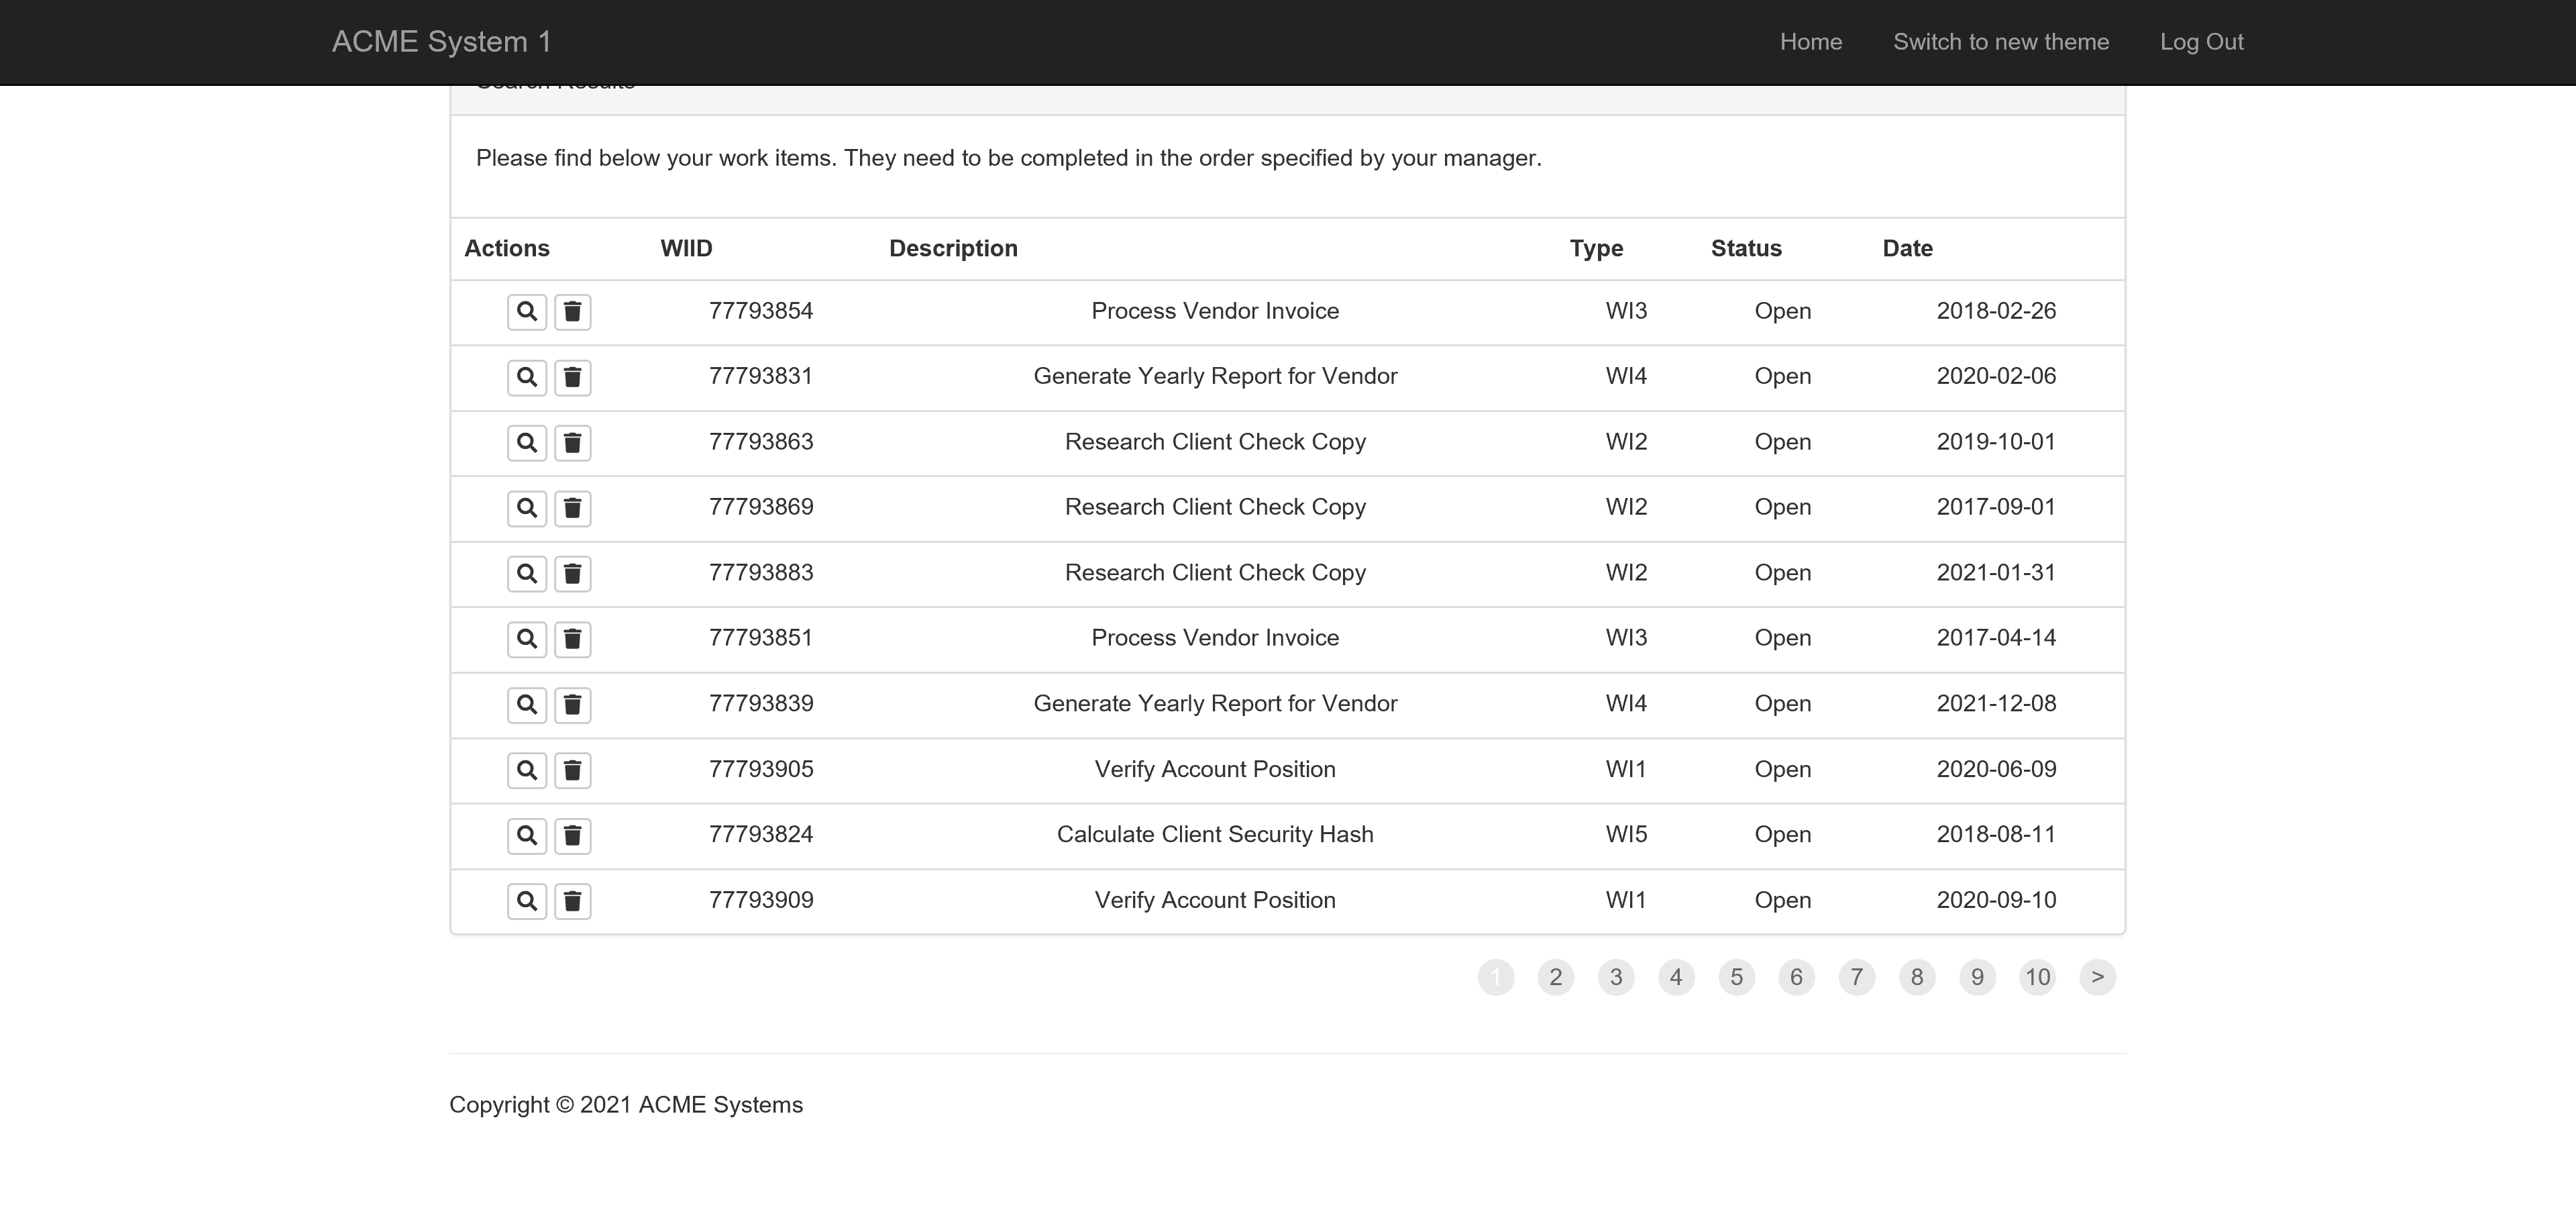
Task: All Excercised for Ui Automation with the Classic Experience
Workflow: Main

Step 1: Attach Browser 'ACMESyste Page' in window 'ACME System 1 - Work Items'

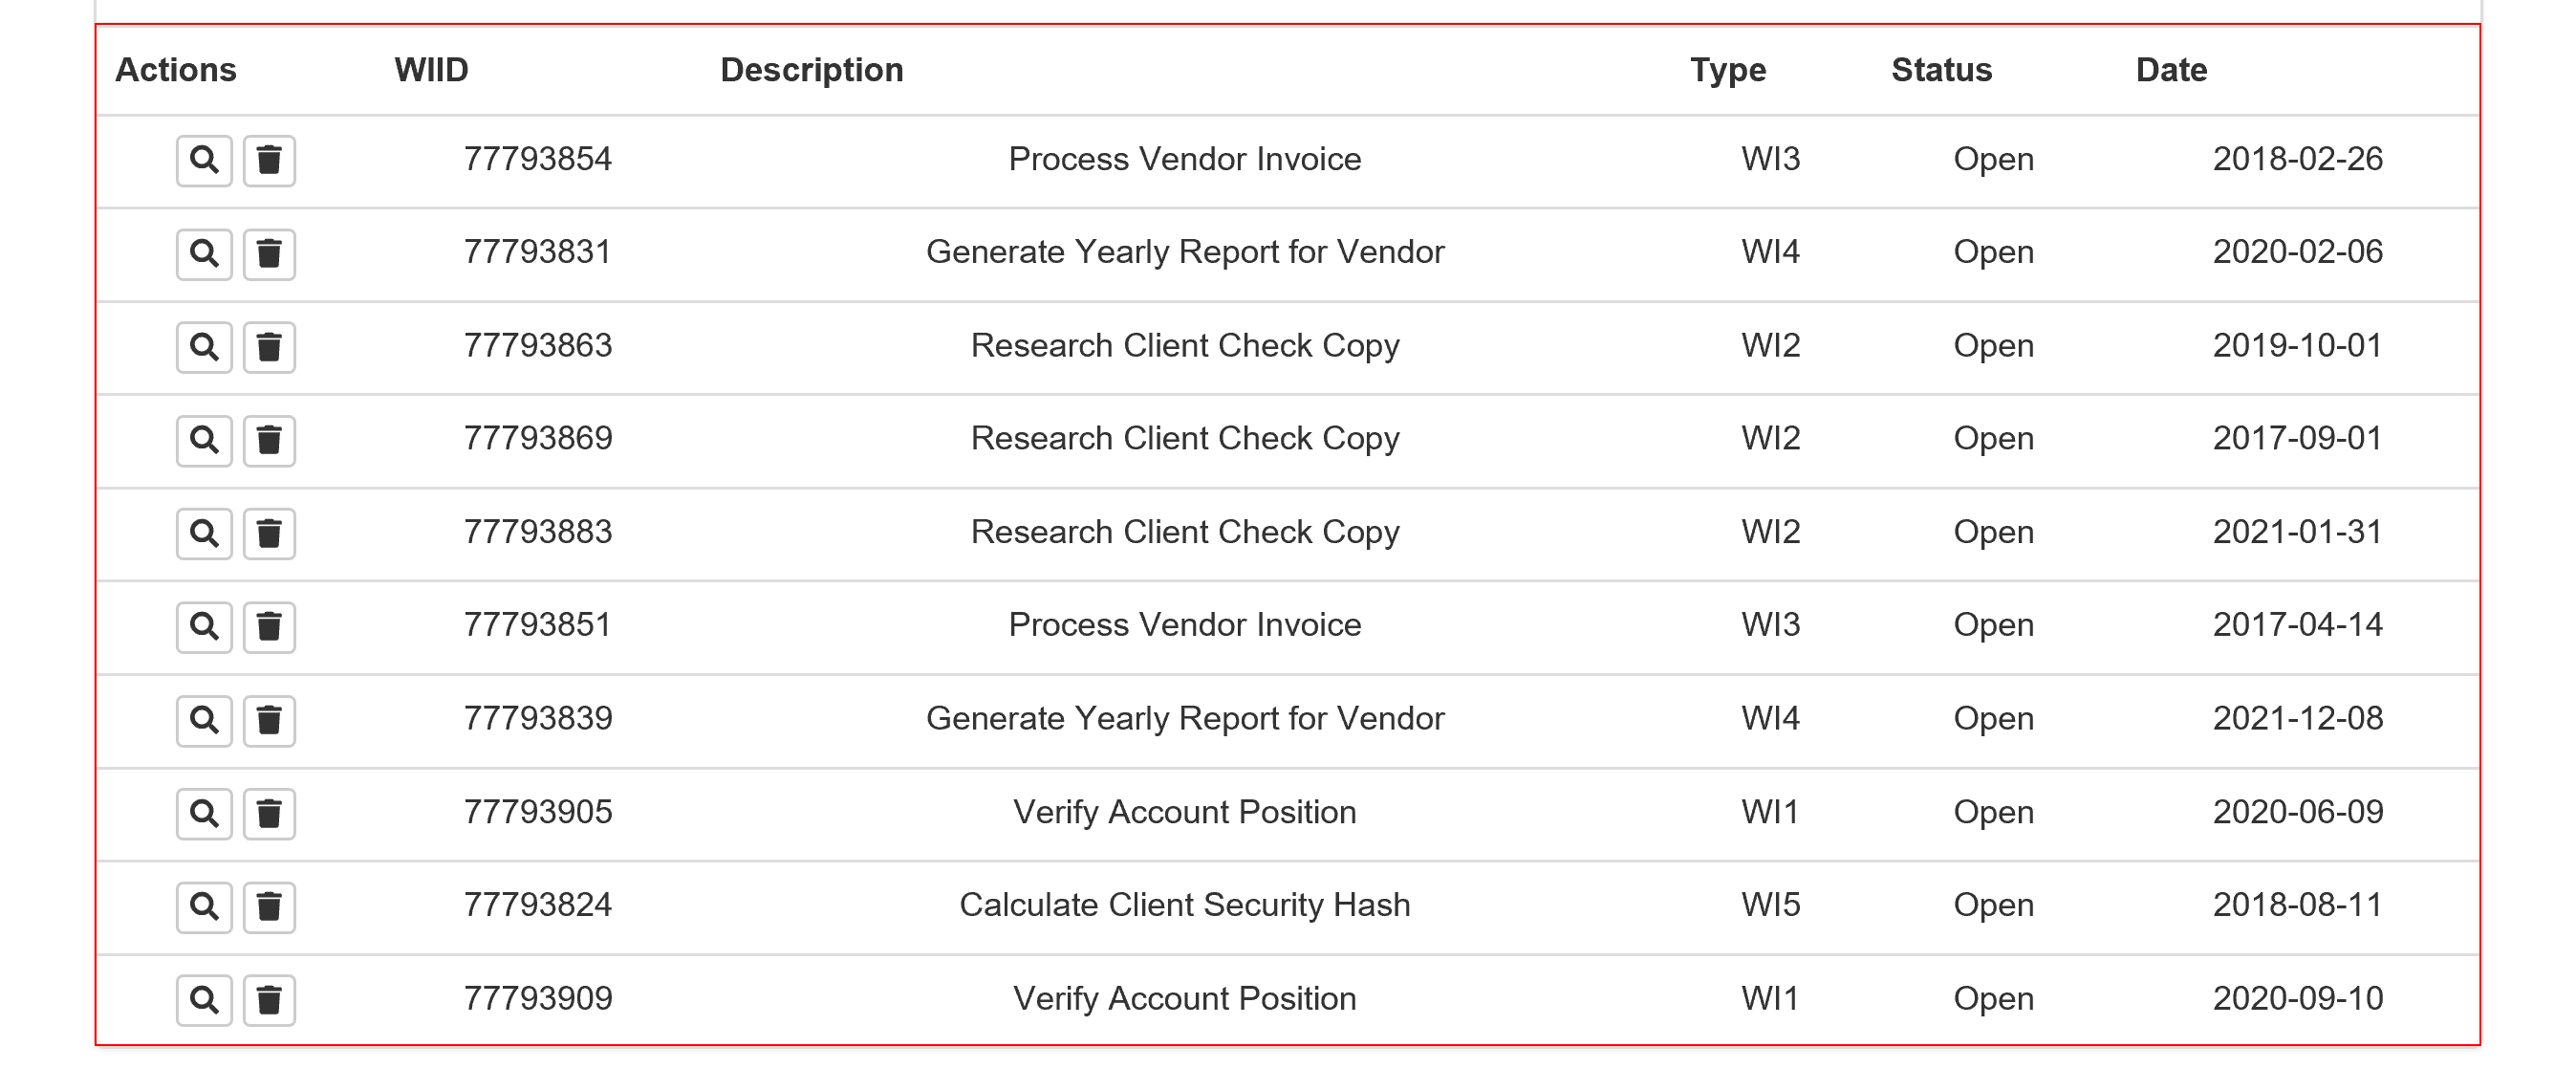
Step 2: get-text from the table